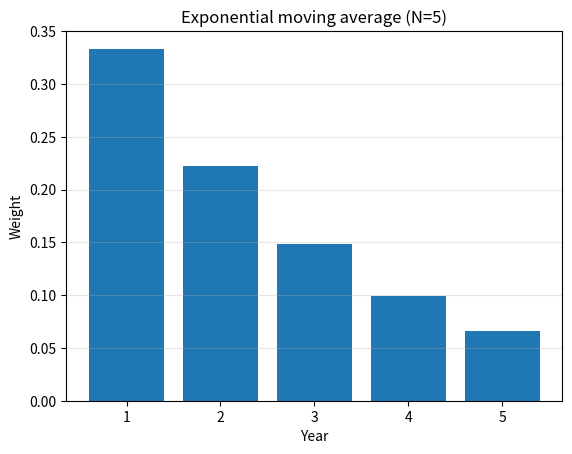

Reproduce this figure in Python.
import matplotlib.pyplot as plt
import numpy as np

# EMA weights

N_ema = 5
alpha = 2 / (N_ema + 1)
k = np.array(range(0, N_ema))
weights = [alpha * (1 - alpha) ** p for p in k]
plt.bar(x=k + 1, height=weights)
plt.title(f"Exponential moving average (N={N_ema})")
plt.xlabel("Year")
plt.xticks(k + 1)
plt.ylabel("Weight")
plt.grid(axis="y", alpha=0.3)
plt.show()
